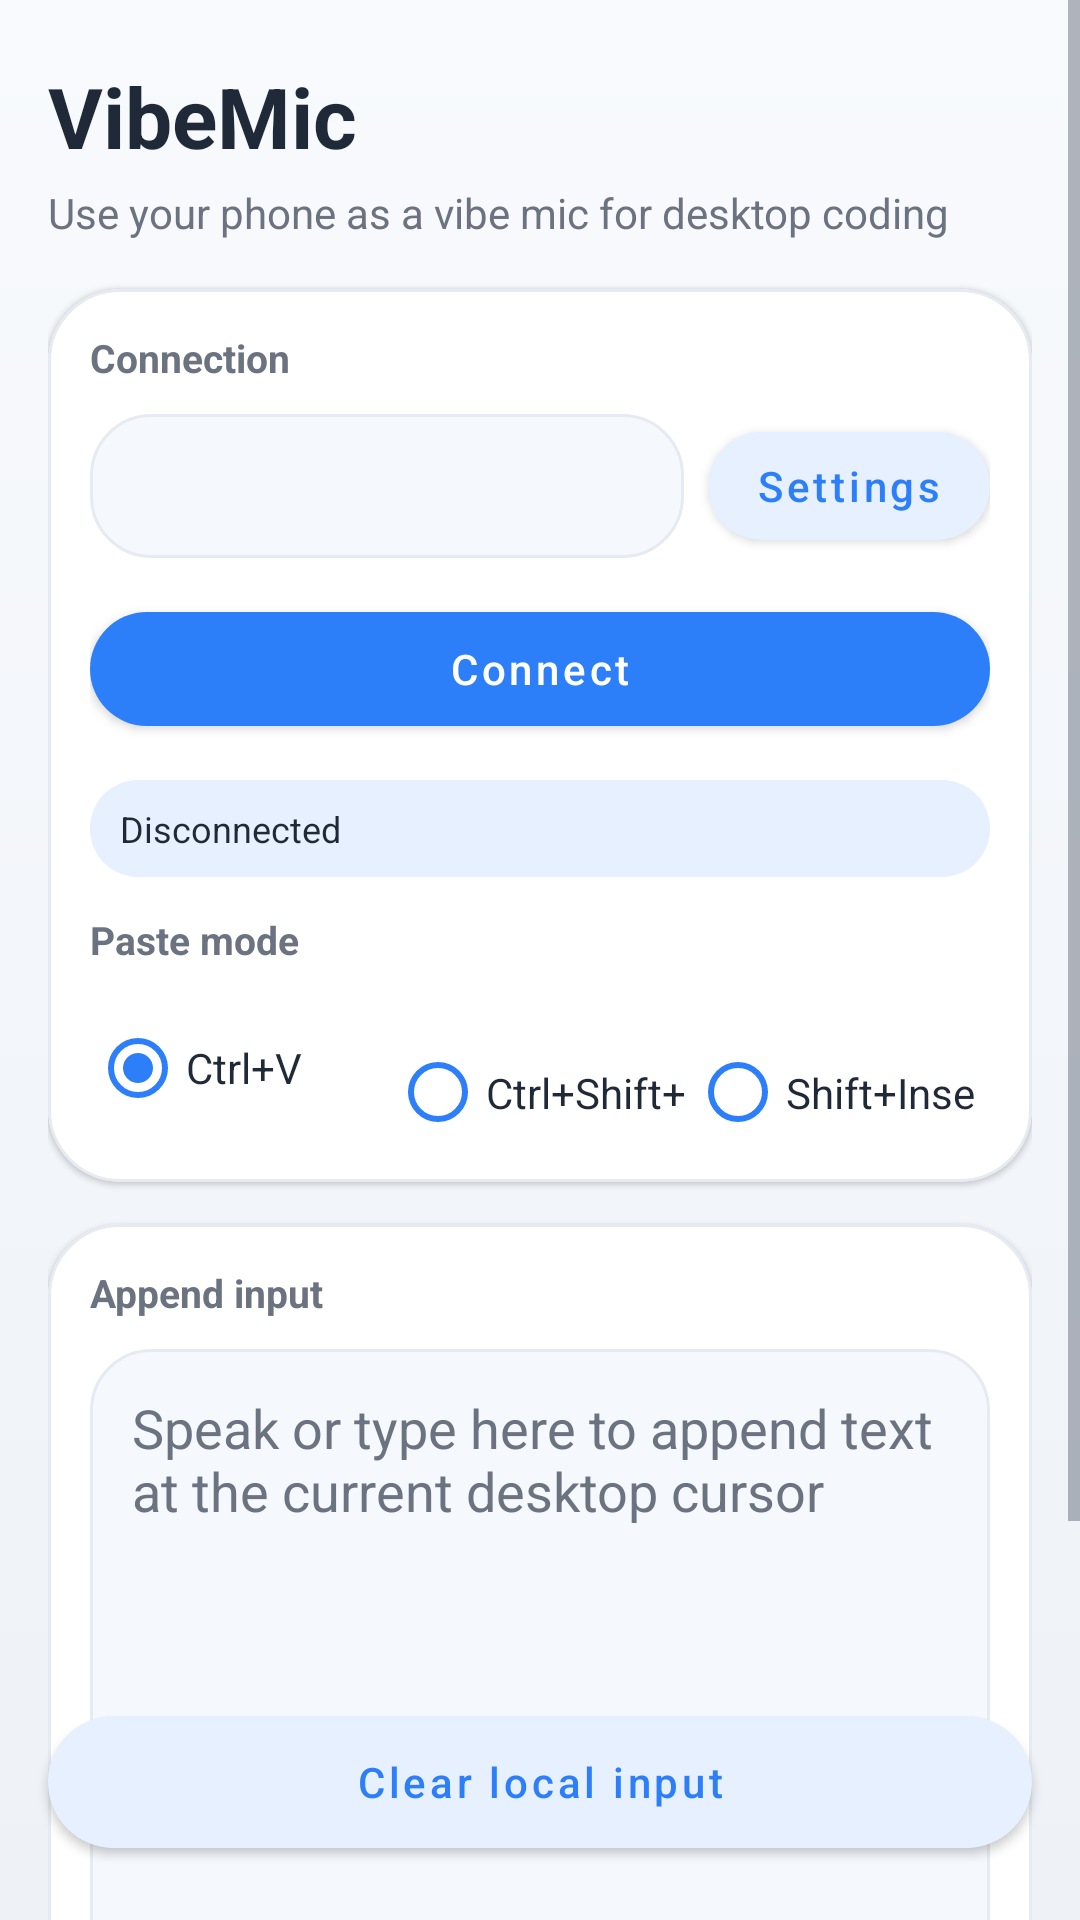

Here is an Android app screen rendered from its layout file. Give the layout XML and the strings, colors and styles it references.
<!-- AndroidManifest.xml: application theme Theme.RealtimeCursorSyncClient -->
<!-- res/layout/activity_main.xml -->
<?xml version="1.0" encoding="utf-8"?>
<FrameLayout xmlns:android="http://schemas.android.com/apk/res/android"
    xmlns:app="http://schemas.android.com/apk/res-auto"
    android:layout_width="match_parent"
    android:layout_height="match_parent"
    android:background="@drawable/bg_screen">

    <ScrollView
        android:layout_width="match_parent"
        android:layout_height="match_parent"
        android:fillViewport="true">

        <LinearLayout
            android:layout_width="match_parent"
            android:layout_height="wrap_content"
            android:orientation="vertical"
            android:paddingStart="16dp"
            android:paddingTop="20dp"
            android:paddingEnd="16dp"
            android:paddingBottom="104dp">

        <TextView
            android:layout_width="wrap_content"
            android:layout_height="wrap_content"
            android:text="@string/title_sync"
            android:textColor="@color/ios_text_primary"
            android:textSize="28sp"
            android:textStyle="bold" />

        <TextView
            android:layout_width="wrap_content"
            android:layout_height="wrap_content"
            android:layout_marginTop="4dp"
            android:text="@string/subtitle_sync"
            android:textColor="@color/ios_text_secondary"
            android:textSize="14sp" />

        <com.google.android.material.card.MaterialCardView
            android:layout_width="match_parent"
            android:layout_height="wrap_content"
            android:layout_marginTop="16dp"
            app:cardBackgroundColor="@color/ios_card"
            app:cardCornerRadius="24dp"
            app:cardElevation="1dp"
            app:strokeColor="@color/ios_card_stroke"
            app:strokeWidth="1dp">

            <LinearLayout
                android:layout_width="match_parent"
                android:layout_height="wrap_content"
                android:orientation="vertical"
                android:padding="14dp">

                <TextView
                    android:layout_width="wrap_content"
                    android:layout_height="wrap_content"
                    android:text="@string/label_connection"
                    android:textColor="@color/ios_text_secondary"
                    android:textSize="13sp"
                    android:textStyle="bold" />

                <LinearLayout
                    android:layout_width="match_parent"
                    android:layout_height="wrap_content"
                    android:layout_marginTop="10dp"
                    android:gravity="center_vertical"
                    android:orientation="horizontal">

                    <TextView
                        android:id="@+id/endpointTextView"
                        android:layout_width="0dp"
                        android:layout_height="48dp"
                        android:layout_weight="1"
                        android:background="@drawable/bg_input_box"
                        android:ellipsize="end"
                        android:gravity="center_vertical"
                        android:maxLines="1"
                        android:paddingStart="14dp"
                        android:paddingEnd="14dp"
                        android:textColor="@color/ios_text_primary"
                        android:textSize="15sp" />

                    <com.google.android.material.button.MaterialButton
                        android:id="@+id/connectionSettingsButton"
                        style="@style/Widget.MaterialComponents.Button"
                        android:layout_width="wrap_content"
                        android:layout_height="48dp"
                        android:layout_marginStart="8dp"
                        android:minHeight="48dp"
                        android:text="@string/settings"
                        android:textAllCaps="false"
                        android:textColor="@color/ios_accent"
                        app:backgroundTint="@color/ios_accent_soft"
                        app:cornerRadius="20dp"
                        app:elevation="0dp" />
                </LinearLayout>

                <com.google.android.material.button.MaterialButton
                    android:id="@+id/connectButton"
                    style="@style/Widget.MaterialComponents.Button"
                    android:layout_width="match_parent"
                    android:layout_height="50dp"
                    android:layout_marginTop="12dp"
                    android:minHeight="50dp"
                    android:text="@string/connect"
                    android:textAllCaps="false"
                    android:textColor="@color/white"
                    app:backgroundTint="@color/ios_accent"
                    app:cornerRadius="25dp"
                    app:elevation="0dp"
                    app:rippleColor="#33FFFFFF" />

                <LinearLayout
                    android:layout_width="match_parent"
                    android:layout_height="wrap_content"
                    android:layout_marginTop="12dp"
                    android:orientation="horizontal">

                    <TextView
                        android:id="@+id/statusTextView"
                        android:layout_width="0dp"
                        android:layout_height="wrap_content"
                        android:layout_weight="1"
                        android:background="@drawable/bg_chip_neutral"
                        android:paddingStart="10dp"
                        android:paddingTop="8dp"
                        android:paddingEnd="10dp"
                        android:paddingBottom="8dp"
                        android:text="Disconnected"
                        android:textColor="@color/ios_text_primary"
                        android:textSize="12sp" />
                </LinearLayout>

                <TextView
                    android:layout_width="wrap_content"
                    android:layout_height="wrap_content"
                    android:layout_marginTop="12dp"
                    android:text="@string/label_paste_mode"
                    android:textColor="@color/ios_text_secondary"
                    android:textSize="13sp"
                    android:textStyle="bold" />

                <RadioGroup
                    android:id="@+id/pasteModeRadioGroup"
                    android:layout_width="match_parent"
                    android:layout_height="wrap_content"
                    android:layout_marginTop="10dp"
                    android:orientation="horizontal">

                    <RadioButton
                        android:id="@+id/pasteModeCtrlVRadioButton"
                        android:layout_width="0dp"
                        android:layout_height="wrap_content"
                        android:layout_weight="1"
                        android:buttonTint="@color/ios_accent"
                        android:checked="true"
                        android:maxLines="1"
                        android:text="@string/paste_mode_ctrl_v"
                        android:textColor="@color/ios_text_primary" />

                    <RadioButton
                        android:id="@+id/pasteModeCtrlShiftVRadioButton"
                        android:layout_width="0dp"
                        android:layout_height="wrap_content"
                        android:layout_weight="1"
                        android:buttonTint="@color/ios_accent"
                        android:maxLines="1"
                        android:text="@string/paste_mode_ctrl_shift_v"
                        android:textColor="@color/ios_text_primary" />

                    <RadioButton
                        android:id="@+id/pasteModeShiftInsertRadioButton"
                        android:layout_width="0dp"
                        android:layout_height="wrap_content"
                        android:layout_weight="1"
                        android:buttonTint="@color/ios_accent"
                        android:maxLines="1"
                        android:text="@string/paste_mode_shift_insert"
                        android:textColor="@color/ios_text_primary" />
                </RadioGroup>
            </LinearLayout>
        </com.google.android.material.card.MaterialCardView>

        <com.google.android.material.card.MaterialCardView
            android:layout_width="match_parent"
            android:layout_height="wrap_content"
            android:layout_marginTop="14dp"
            app:cardBackgroundColor="@color/ios_card"
            app:cardCornerRadius="24dp"
            app:cardElevation="1dp"
            app:strokeColor="@color/ios_card_stroke"
            app:strokeWidth="1dp">

            <LinearLayout
                android:layout_width="match_parent"
                android:layout_height="wrap_content"
                android:orientation="vertical"
                android:padding="14dp">

                <TextView
                    android:layout_width="wrap_content"
                    android:layout_height="wrap_content"
                    android:text="@string/label_input"
                    android:textColor="@color/ios_text_secondary"
                    android:textSize="13sp"
                    android:textStyle="bold" />

                <EditText
                    android:id="@+id/inputEditText"
                    android:layout_width="match_parent"
                    android:layout_height="240dp"
                    android:layout_marginTop="10dp"
                    android:background="@drawable/bg_input_box"
                    android:gravity="top|start"
                    android:hint="@string/hint_input"
                    android:inputType="textMultiLine|textNoSuggestions"
                    android:padding="14dp"
                    android:textColor="@color/ios_text_primary"
                    android:textColorHint="@color/ios_text_secondary" />
            </LinearLayout>
        </com.google.android.material.card.MaterialCardView>

        </LinearLayout>
    </ScrollView>

    <com.google.android.material.button.MaterialButton
        android:id="@+id/clearReconnectButton"
        style="@style/Widget.MaterialComponents.Button"
        android:layout_width="match_parent"
        android:layout_height="56dp"
        android:layout_gravity="bottom"
        android:layout_marginStart="16dp"
        android:layout_marginEnd="16dp"
        android:layout_marginBottom="18dp"
        android:minHeight="56dp"
        android:text="@string/clear_input"
        android:textAllCaps="false"
        android:textColor="@color/ios_accent"
        app:backgroundTint="@color/ios_accent_soft"
        app:cornerRadius="28dp"
        app:elevation="0dp"
        app:rippleColor="#332D7FF9" />
</FrameLayout>
<!-- resources referenced by this layout -->
<resources>
  <color name="ios_accent">#2D7FF9</color>
  <color name="ios_accent_soft">#E7F0FF</color>
  <color name="ios_card">#FFFFFF</color>
  <color name="ios_card_stroke">#E6EBF2</color>
  <color name="ios_text_primary">#1F2937</color>
  <color name="ios_text_secondary">#6B7280</color>
  <color name="white">#FFFFFF</color>
  <!-- drawable bg_chip_neutral (drawable) -->
  <?xml version="1.0" encoding="utf-8"?>
  <shape xmlns:android="http://schemas.android.com/apk/res/android">
      <solid android:color="@color/ios_accent_soft" />
      <corners android:radius="16dp" />
  </shape>
  <!-- drawable bg_input_box (drawable) -->
  <?xml version="1.0" encoding="utf-8"?>
  <shape xmlns:android="http://schemas.android.com/apk/res/android">
      <solid android:color="#F5F8FC" />
      <corners android:radius="20dp" />
      <stroke
          android:width="1dp"
          android:color="@color/ios_card_stroke" />
  </shape>
  <!-- drawable bg_screen (drawable) -->
  <?xml version="1.0" encoding="utf-8"?>
  <shape xmlns:android="http://schemas.android.com/apk/res/android">
      <gradient
          android:angle="270"
          android:endColor="@color/ios_bg_bottom"
          android:startColor="@color/ios_bg_top" />
  </shape>
  <string name="clear_input">Clear local input</string>
  <string name="connect">Connect</string>
  <string name="hint_input">Speak or type here to append text at the current desktop cursor</string>
  <string name="label_connection">Connection</string>
  <string name="label_input">Append input</string>
  <string name="label_paste_mode">Paste mode</string>
  <string name="paste_mode_ctrl_shift_v">Ctrl+Shift+V</string>
  <string name="paste_mode_ctrl_v">Ctrl+V</string>
  <string name="paste_mode_shift_insert">Shift+Insert</string>
  <string name="settings">Settings</string>
  <string name="subtitle_sync">Use your phone as a vibe mic for desktop coding</string>
  <string name="title_sync">VibeMic</string>
  <style name="Theme.RealtimeCursorSyncClient" parent="Theme.MaterialComponents.Light.NoActionBar">
          <item name="colorPrimary">@color/ios_accent</item>
          <item name="colorPrimaryVariant">@color/ios_accent</item>
          <item name="colorSecondary">@color/ios_accent</item>
          <item name="android:windowBackground">@drawable/bg_screen</item>
          <item name="android:textColorPrimary">@color/ios_text_primary</item>
          <item name="android:textColorSecondary">@color/ios_text_secondary</item>
          <item name="android:statusBarColor" tools:targetApi="l">@color/ios_bg_top</item>
      </style>
  <color name="ios_bg_bottom">#EEF2F7</color>
  <color name="ios_bg_top">#F8FAFD</color>
</resources>
